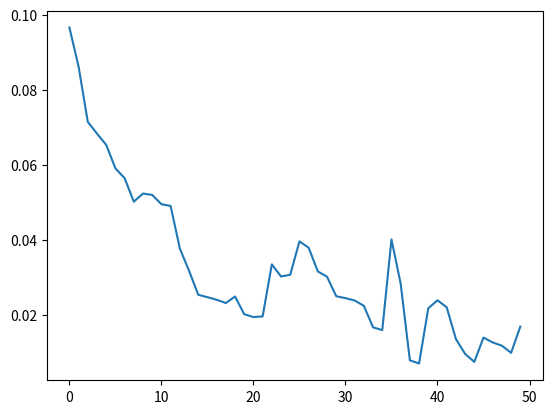

Recreate this plot in Python.
import numpy as np
import random
import itertools
import matplotlib.pyplot as plt
import csv

class RandomWalk():
    def __init__(self):
        self.action_space_n = 2
        self.observation_space_n = 19
        self.STATES = np.arange(1, self.observation_space_n + 1)
        self.START_STATE = 10
        self.END_STATES = [0, self.observation_space_n + 1]
        self.state = self.START_STATE

    def step(self, action):
        if(self.state in self.END_STATES):
            return self.state, 0, True, "no info"

        if(action==0):
            self.state-=1
        else:
            self.state+=1

        if(self.state==0):
            done=True
            reward=-1
        elif(self.state==20):
            done=True
            reward=1
        else:
            done=False
            reward=0
        return self.state, reward, done, "no info"

    def reset(self):
        self.N_STATES = 19
        self.STATES = np.arange(1, self.N_STATES + 1)
        self.START_STATE = 10
        self.END_STATES = [0, self.N_STATES + 1]
        self.state = self.START_STATE
        return self.state



# np.random.seed(98)
env = RandomWalk()

episodes = 50
num_run = 1
lr = 0.8
gamma = 1
lmbda = 0.7

TRUE_VALUE = np.arange(-20, 22, 2) / 20.0
TRUE_VALUE[0] = TRUE_VALUE[-1] = 0

def clamp(n, minn, maxn):
    if n < minn:
        return minn
    elif n > maxn:
        return maxn
    else:
        return n
sigma_list=[]
RMS_error_per_run = np.zeros((num_run, episodes))
for run in range(num_run):
    Q=np.zeros((env.observation_space_n+2, env.action_space_n))
    sigma = 1
    RMSError_list=[]
    for epi_num in range(episodes):
        z=np.zeros((env.observation_space_n+2, env.action_space_n))
        # print(lr, run, epi_num)
        s = env.reset()
        a = np.random.binomial(1, 0.5)
        episode_reward = 0
        td_error_list_this_episode = list()
        for epi_len in itertools.count():
            # env.render()
            s_n, reward, done, _ = env.step(a)
            # print(s_n, reward, done)
            episode_reward += reward
            a_n = np.random.binomial(1, 0.5)
            # sigma = (1/np.e)**(epi_num)
            # sigma = 1/(epi_num+1)**2
            # print(sigma)
            td_target = reward + gamma * (sigma * Q[s_n, a_n] + (1-sigma) * np.dot(Q[s_n], [0.5,0.5]))
            td_error = td_target - Q[s, a]
            if(s==10):
                sigma_list.append(sigma)
            z[s, a] += 1
            Q += lr * td_error * z
            z = gamma * lmbda  * z * (sigma + (1 - sigma) * [0.5, 0.5][a_n])
            s = s_n
            a = a_n
            if(epi_num>0):
                sigma=clamp(abs(td_error/td_max), 0, 1)
                # print(sigma)
            td_error_list_this_episode.append(abs(td_error))
            if done:
                td_max = np.max(td_error_list_this_episode)
                RMSError=0
                AvgQ = np.zeros((env.observation_space_n+2))
                for i in range(len(Q)):
                    AvgQ[i]=(Q[i][0]+Q[i][1])/2
                RMSError = np.sum(np.square(AvgQ-TRUE_VALUE))
                RMSError_list.append(np.sqrt(RMSError)/len(AvgQ))
                break
    RMS_error_per_run[run]=RMSError_list

overall_RMS_error=np.mean(RMS_error_per_run, axis=0)
overall_RMS_error_std = np.std(RMS_error_per_run, axis=0)/np.sqrt(num_run)
# print(np.mean(overall_RMS_error))
# print(list(overall_RMS_error))
# print(list(overall_RMS_error_std))
print(sigma_list)
plt.plot(np.arange(len(overall_RMS_error)), overall_RMS_error)
plt.show()